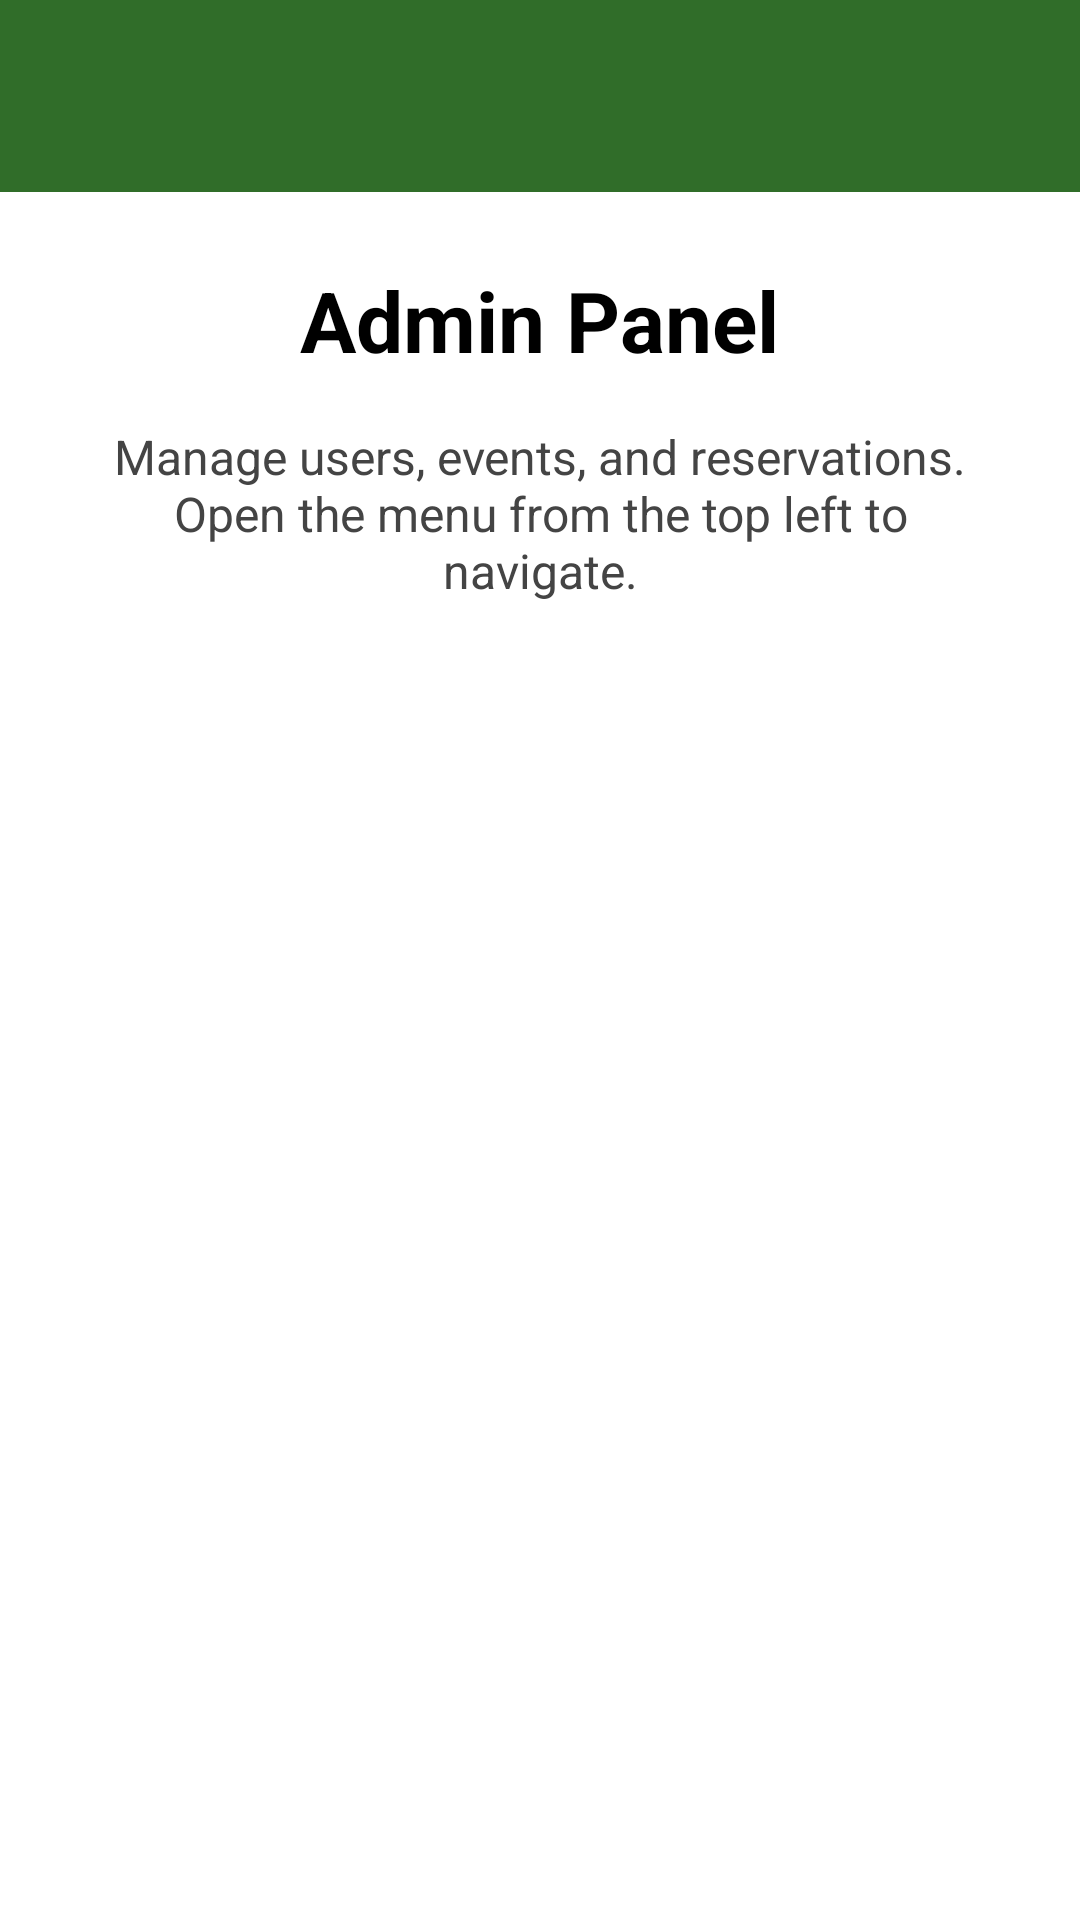

The Android layout XML behind this screen, and the referenced resources:
<!-- AndroidManifest.xml: application theme Theme.CourseProject_1221572 -->
<!-- res/layout/activity_admin_home.xml -->
<?xml version="1.0" encoding="utf-8"?>
<androidx.drawerlayout.widget.DrawerLayout xmlns:android="http://schemas.android.com/apk/res/android"
    xmlns:app="http://schemas.android.com/apk/res-auto"
    android:id="@+id/drawerLayout"
    android:layout_width="match_parent"
    android:layout_height="match_parent">

    <LinearLayout
        android:layout_width="match_parent"
        android:layout_height="match_parent"
        android:orientation="vertical"
        android:background="#FFFFFF">

        <androidx.appcompat.widget.Toolbar
            android:id="@+id/toolbar"
            android:layout_width="match_parent"
            android:layout_height="?attr/actionBarSize"
            android:background="#306D29"
            android:title="Admin Panel"
            app:titleTextColor="#FFFFFF" />

        <ScrollView
            android:layout_width="match_parent"
            android:layout_height="match_parent">

            <LinearLayout
                android:layout_width="match_parent"
                android:layout_height="wrap_content"
                android:orientation="vertical"
                android:padding="24dp">

                <TextView
                    android:id="@+id/textViewAdminTitle"
                    android:layout_width="wrap_content"
                    android:layout_height="wrap_content"
                    android:text="Admin Panel"
                    android:textSize="28sp"
                    android:textStyle="bold"
                    android:textColor="#000000"
                    android:layout_gravity="center" />

                <TextView
                    android:layout_width="match_parent"
                    android:layout_height="wrap_content"
                    android:text="Manage users, events, and reservations. Open the menu from the top left to navigate."
                    android:textSize="16sp"
                    android:textColor="#444444"
                    android:gravity="center"
                    android:layout_marginTop="16dp" />

            </LinearLayout>

        </ScrollView>

    </LinearLayout>

    <com.google.android.material.navigation.NavigationView
        android:id="@+id/navigationView"
        android:layout_width="wrap_content"
        android:layout_height="match_parent"
        android:layout_gravity="start"
        android:background="#FFFFFF"
        app:menu="@menu/admin_drawer_menu" />

</androidx.drawerlayout.widget.DrawerLayout>
<!-- resources referenced by this layout -->
<resources>
  <style name="Theme.CourseProject_1221572" parent="Base.Theme.CourseProject_1221572" />
  <style name="Base.Theme.CourseProject_1221572" parent="Theme.Material3.DayNight.NoActionBar">
          
          
      </style>
</resources>
